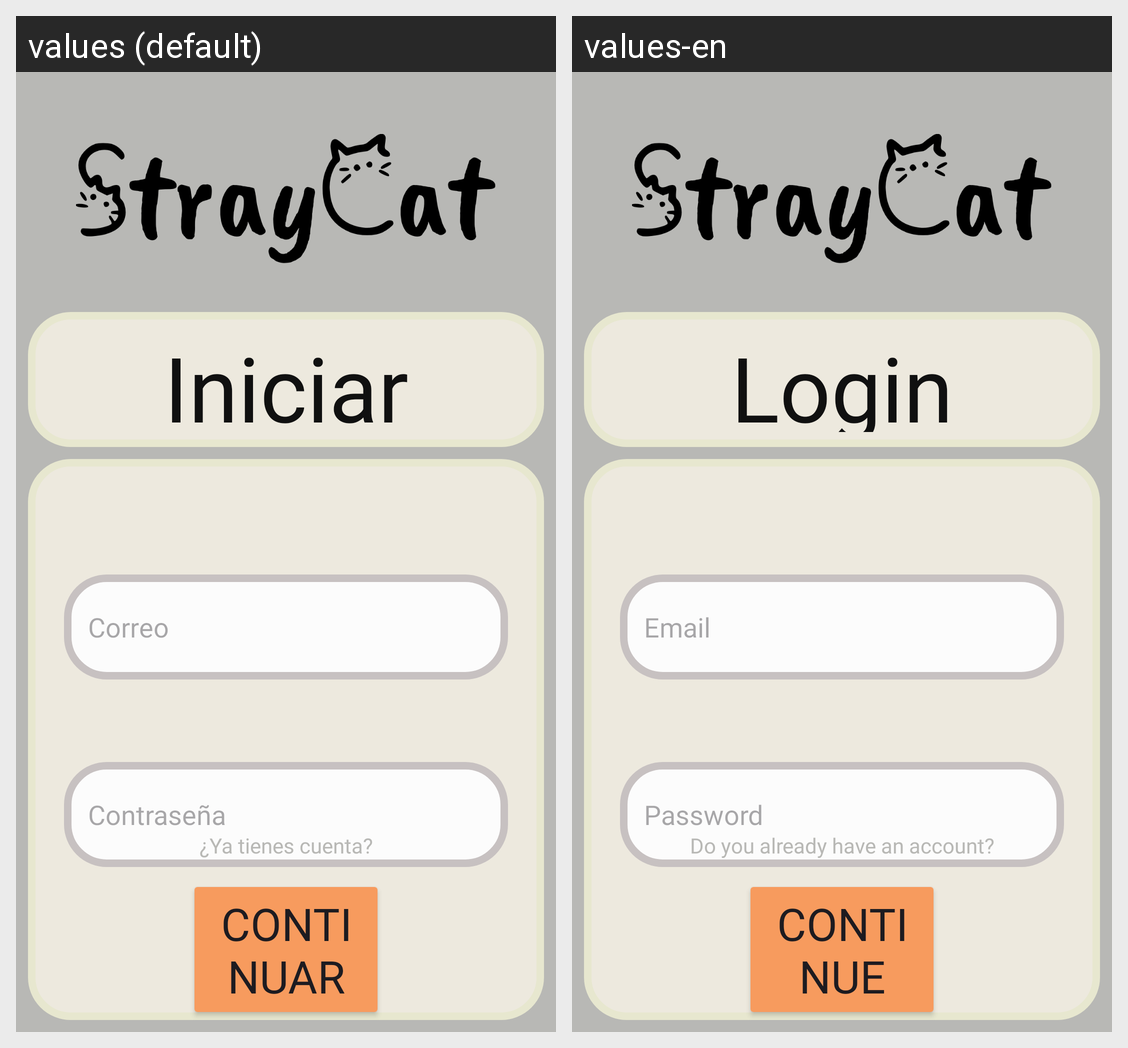

Here is an Android app screen in its default locale and in the app's own translations. Write out the translated-string differences for the strings that appear on this screen.
Android screen res/layout/activity_iniciar_sesion.xml rendered under 2 locales, left to right: values (default), values-en. Device: Nexus 5 (rendered at 1080×1920; each locale shown at half size, 540×960, under a caption strip naming it); theme Theme.StrayCat1.
Strings drawn on this screen, with the default value and each locale's value (text and hints the layout hard-codes, and strings that could not be matched under every locale, appear in the picture but are not listed):

iniciarSesion
  values: Iniciar Sesión
  values-en: Login

Correo
  values: Correo
  values-en: Email

botonContinuar
  values: Continuar
  values-en: Continue

notienescuenta
  values: ¿Ya tienes cuenta?
  values-en: Do you already have an account?
